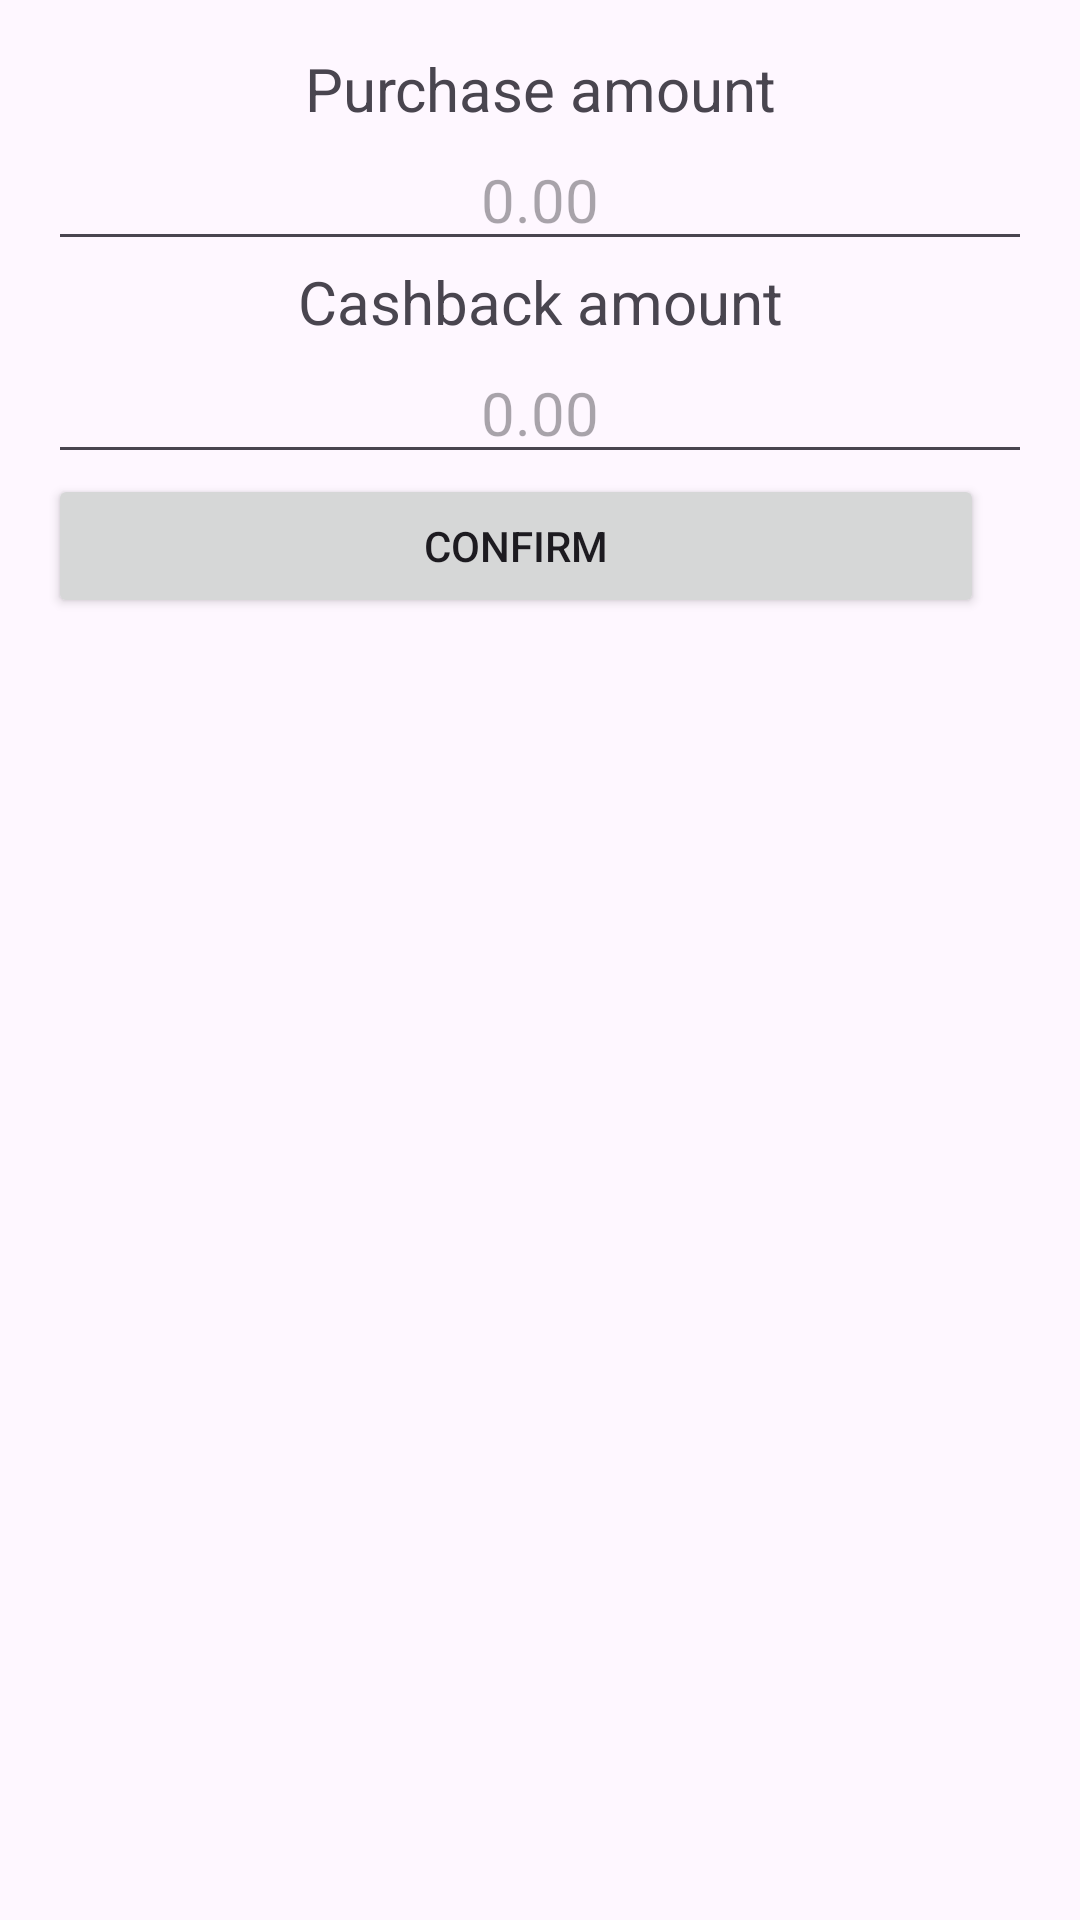

This screen was rendered from an Android layout file. Write that file and the resources it references.
<!-- AndroidManifest.xml: application theme Theme.AbsaTerminalApp -->
<!-- res/layout/fragment_purchase_and_cash_back.xml -->
<?xml version="1.0" encoding="utf-8"?>
<FrameLayout
    xmlns:android="http://schemas.android.com/apk/res/android"
    xmlns:tools="http://schemas.android.com/tools"
    android:layout_width="match_parent"
    android:layout_height="match_parent"
    android:padding="@dimen/title_text_size_16"
    tools:context=".fragments.tabs.PurchaseAndCashBack">

    
    <LinearLayout
        android:layout_width="match_parent"
        android:layout_height="wrap_content"
        android:orientation="vertical"
        android:gravity="center">

        
        <TextView
            android:layout_width="match_parent"
            android:layout_height="wrap_content"
            android:text="Purchase amount"
            android:gravity="center"
            android:textSize="@dimen/title_text_size_20" />

        
        <EditText
            android:layout_width="match_parent"
            android:layout_height="wrap_content"
            android:hint="0.00"
            android:gravity="center"
            android:textSize="@dimen/title_text_size_20"
            android:inputType="number" /> 

        
        <TextView
            android:layout_width="match_parent"
            android:layout_height="wrap_content"
            android:text="Cashback amount"
            android:gravity="center"
            android:textSize="@dimen/title_text_size_20" />

        
        <EditText
            android:layout_width="match_parent"
            android:layout_height="wrap_content"
            android:hint="0.00"
            android:gravity="center"
            android:textSize="@dimen/title_text_size_20"
            android:inputType="numberDecimal" /> 



        <LinearLayout
            android:id="@+id/purchase_and_cash_back_button_layout"
            android:layout_width="match_parent"
            android:layout_height="wrap_content"
            android:orientation="horizontal"
            android:gravity="center"
            android:visibility="visible"> 

            <Button
                android:id="@+id/purchase_and_cash_back_button"
                android:layout_width="match_parent"
                android:layout_height="wrap_content"
                android:text="Confirm"
                android:layout_marginEnd="@dimen/title_text_size_16" />
        </LinearLayout>
    </LinearLayout>

</FrameLayout>
<!-- resources referenced by this layout -->
<resources>
  <dimen name="title_text_size_16">16sp</dimen>
  <dimen name="title_text_size_20">20sp</dimen>
  <style name="Theme.AbsaTerminalApp" parent="Base.Theme.AbsaTerminalApp" />
  <style name="Base.Theme.AbsaTerminalApp" parent="Theme.Material3.DayNight.NoActionBar">
          
           <item name="colorPrimary">@color/my_light_primary</item>
      </style>
  <color name="my_light_primary">#af164c</color>
</resources>
